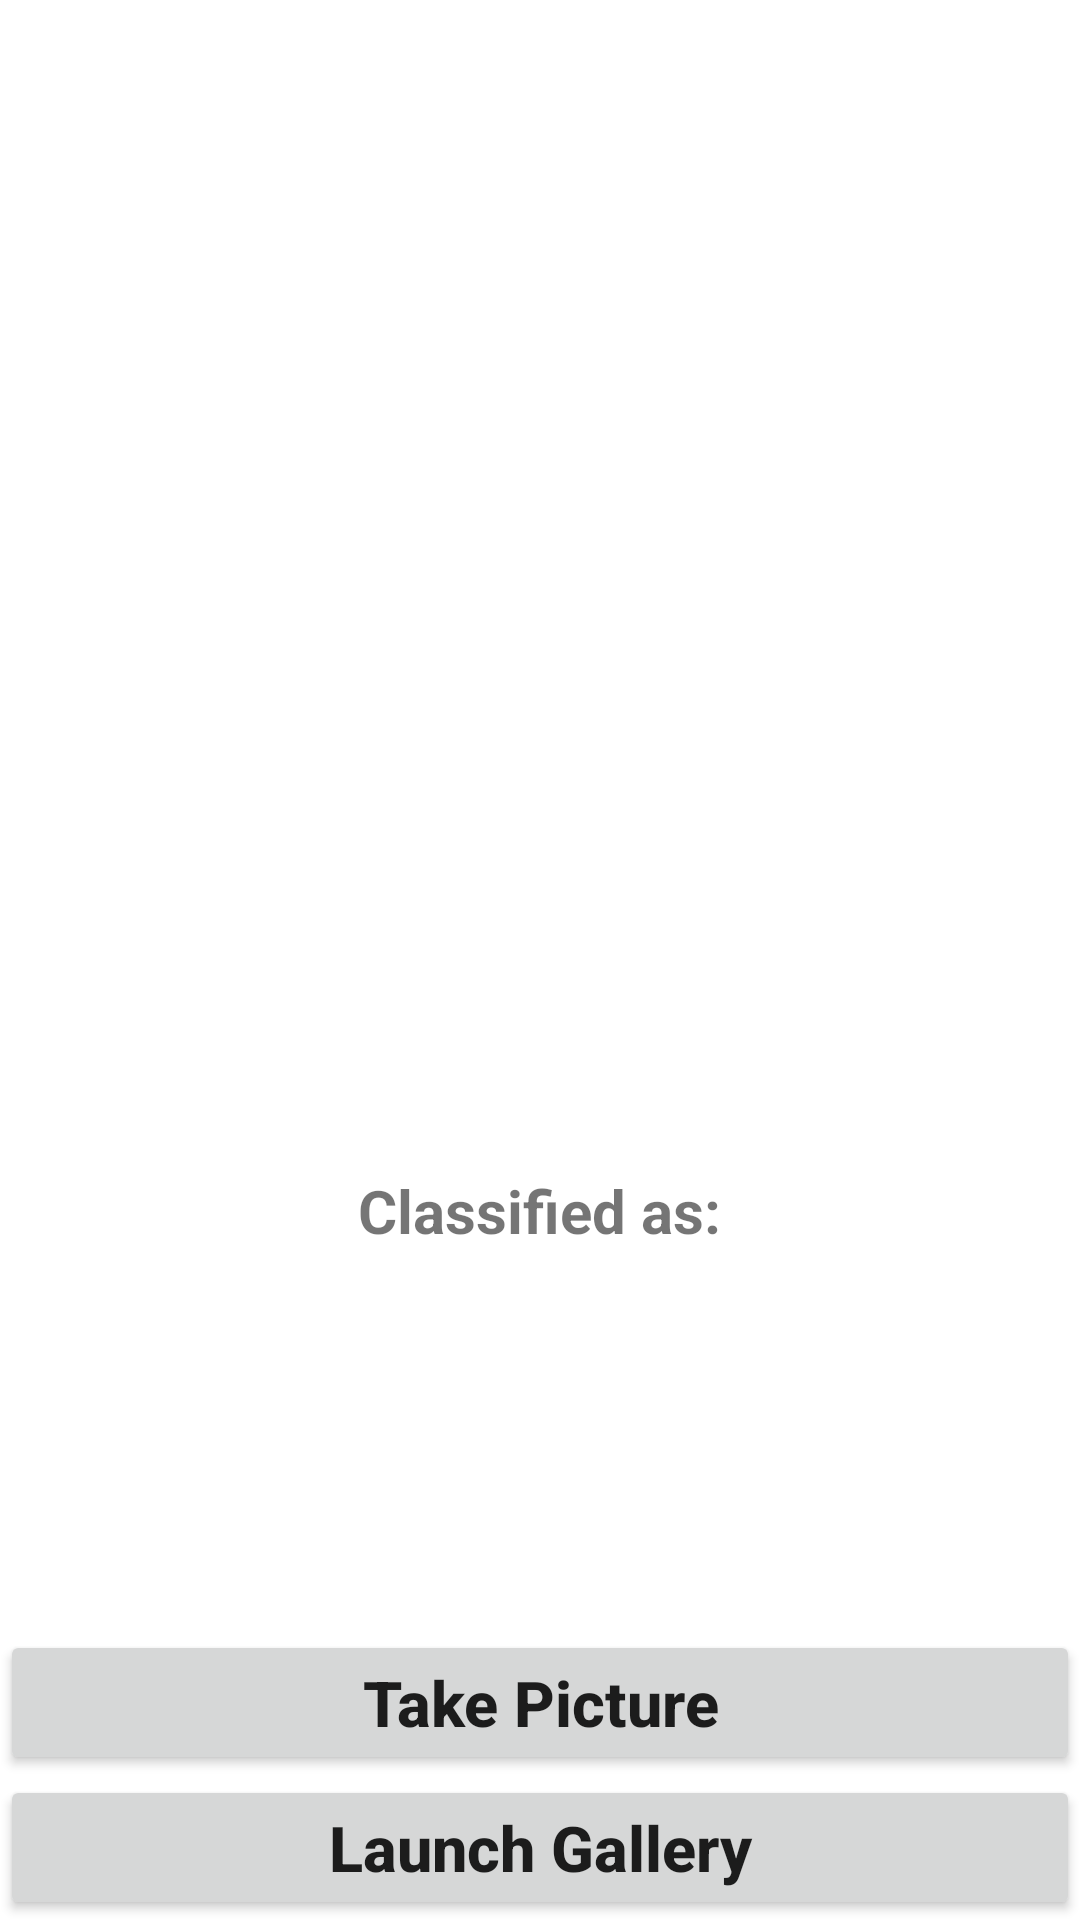

Write the Android layout XML for this screen, with the resource values it uses.
<!-- AndroidManifest.xml: application theme Theme.Classifier -->
<!-- res/layout/activity_classifer.xml -->
<?xml version="1.0" encoding="utf-8"?>
<RelativeLayout xmlns:android="http://schemas.android.com/apk/res/android"
    xmlns:tools="http://schemas.android.com/tools"
    android:layout_width="match_parent"
    android:layout_height="match_parent"
    tools:context=".classiferActivity">

    <Button
        android:layout_width="match_parent"
        android:layout_height="wrap_content"
        android:layout_centerInParent="true"
        android:id="@+id/button"
        android:text="Take Picture"
        android:textAllCaps="false"
        android:layout_above="@id/button2"
        android:textSize="21sp"
        android:textStyle="bold"
        />
    <Button
        android:layout_width="match_parent"
        android:layout_height="wrap_content"
        android:layout_centerInParent="true"
        android:id="@+id/button2"
        android:text="Launch Gallery"
        android:textAllCaps="false"
        android:layout_alignParentBottom="true"
        android:textSize="21sp"
        android:textStyle="bold"
        />
    <ImageView
        android:layout_width="370sp"
        android:layout_height="370sp"
        android:layout_centerHorizontal="true"
        android:id="@+id/imageView"
        android:layout_marginTop="10sp"
        />
    <TextView
        android:layout_width="wrap_content"
        android:layout_height="wrap_content"
        android:layout_centerHorizontal="true"
        android:text="Classified as:"
        android:textStyle="bold"
        android:textSize="20sp"
        android:id="@+id/classified"
        android:layout_below="@+id/imageView"
        android:layout_marginTop="10sp"
        />
    <TextView
        android:layout_width="wrap_content"
        android:layout_height="wrap_content"
        android:layout_centerHorizontal="true"
        android:text=""
        android:textColor="#C30000"
        android:textStyle="bold"
        android:textSize="27sp"
        android:id="@+id/result"
        android:layout_below="@+id/classified"
        />

</RelativeLayout>
<!-- resources referenced by this layout -->
<resources>
  <style name="Theme.Classifier" parent="Theme.MaterialComponents.DayNight.DarkActionBar">
          
          <item name="colorPrimary">@color/purple_500</item>
          <item name="colorPrimaryVariant">@color/purple_700</item>
          <item name="colorOnPrimary">@color/white</item>
          
          <item name="colorSecondary">@color/teal_200</item>
          <item name="colorSecondaryVariant">@color/teal_700</item>
          <item name="colorOnSecondary">@color/black</item>
          
          <item name="android:statusBarColor">?attr/colorPrimaryVariant</item>
          
      </style>
  <!-- not gathered from this repository: default colours our renderer supplied (Android Studio template values) -->
  <color name="purple_500">#FF6200EE</color>
  <color name="purple_700">#FF3700B3</color>
  <color name="teal_200">#FF03DAC5</color>
  <color name="teal_700">#FF018786</color>
  <color name="black">#FF000000</color>
  <color name="white">#FFFFFFFF</color>
</resources>
